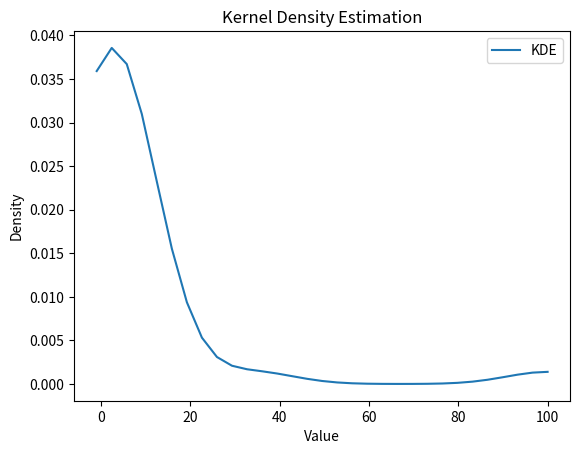

This figure's Python source:
import numpy as np
import matplotlib.pyplot as plt
from scipy.stats import gaussian_kde, mode
import itertools
# Example array

matrix =[
    [1, 2, 3,1,1,1,2,2,3,4,5,7],
    [1,1,1,6,6,6,6,6,6,6,7],
    [-1,-1,-1,-1,-1,-1, 34,100]
]

data =  list(itertools.chain(*matrix))




# Plot histogram
# plt.figure(figsize=(12, 6))
# plt.hist(data, bins=10, alpha=0.6, color='g', edgecolor='black')
# plt.axvline(mean_value, color='r', linestyle='dashed', linewidth=1, label=f'Mean: {mean_value:.2f}')
# plt.axvline(median_value, color='b', linestyle='dashed', linewidth=1, label=f'Median: {median_value:.2f}')
# plt.axvline(mode_value, color='purple', linestyle='dashed', linewidth=1, label=f'Mode: {mode_value:.2f}')
# plt.title('Data Distribution')
# plt.xlabel('Value')
# plt.ylabel('Frequency')
# plt.legend()
# plt.show()
data =  list(itertools.chain(*matrix))
kde = gaussian_kde(data)
new_ab = []
data_set = {}
value_set = set(data)
print(np.var(list(value_set)))
x_range = np.linspace(min(data), max(data), len(data))

for item in value_set:
    data_set[item] = kde(item)

sorted(data_set.items(), key=lambda item: item[1], reverse=True)
plotnost = 0.8
sum_value = 0 
for key, value in data_set.items():
    if sum_value < plotnost:
        sum_value += value[0]
        new_ab.append(key)
    else:
        break

print(list(data_set.keys())[0])



plt.plot(x_range, kde(x_range), label='KDE')
plt.title('Kernel Density Estimation')
plt.xlabel('Value')
plt.ylabel('Density')
plt.legend()
plt.show()
